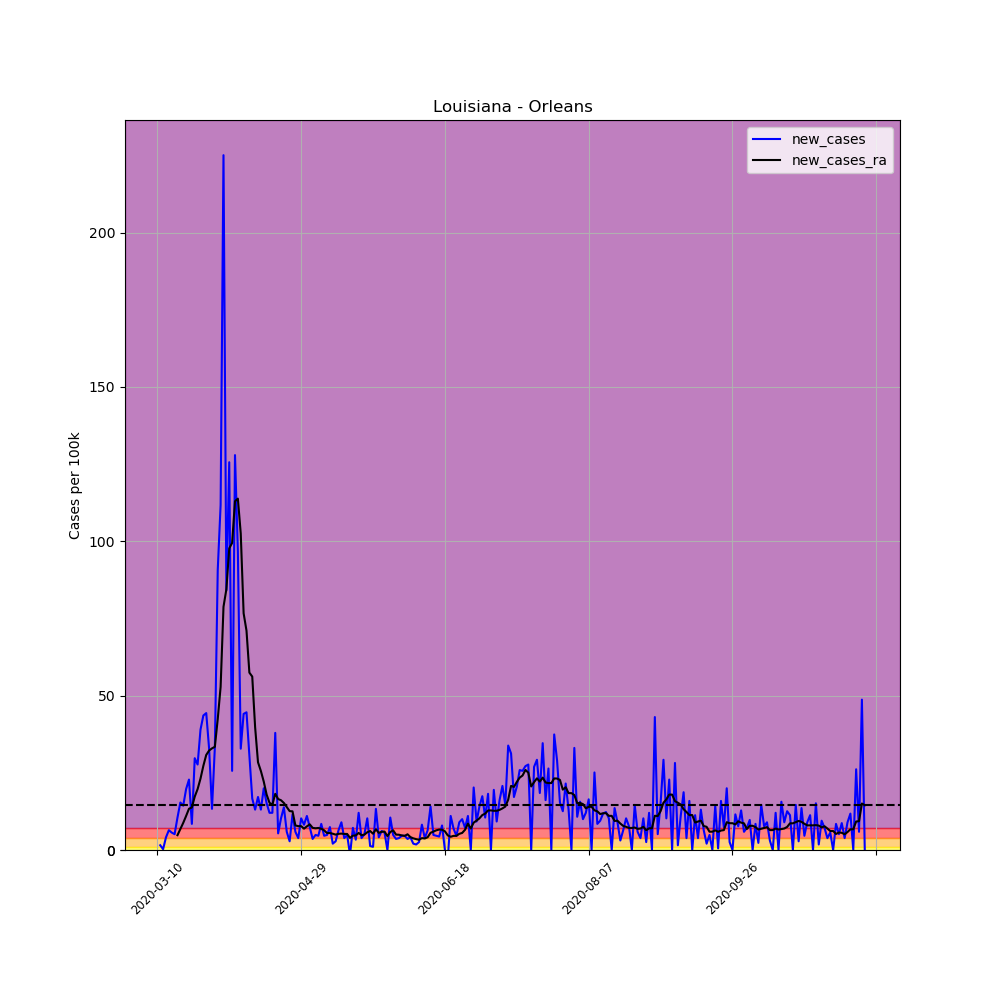

Data behind this chart, as committed beside it:
, date, county, state, fips, cases, deaths, COUNTY, STNAME, CTYNAME, POPESTIMATE2019, per_100k, per_100k_ra, new_cases, new_cases_ra
36298, 2020-03-10, Orleans, Louisiana, 22071, 5, 0, 71, Louisiana, Orleans, 390144, 1.282, , , 
36299, 2020-03-11, Orleans, Louisiana, 22071, 11, 0, 71, Louisiana, Orleans, 390144, 2.819, , 1.538, 
36300, 2020-03-12, Orleans, Louisiana, 22071, 12, 0, 71, Louisiana, Orleans, 390144, 3.076, , 0.2563, 
36301, 2020-03-13, Orleans, Louisiana, 22071, 28, 0, 71, Louisiana, Orleans, 390144, 7.177, , 4.101, 
36302, 2020-03-14, Orleans, Louisiana, 22071, 53, 1, 71, Louisiana, Orleans, 390144, 13.58, , 6.408, 
36303, 2020-03-15, Orleans, Louisiana, 22071, 75, 2, 71, Louisiana, Orleans, 390144, 19.22, , 5.639, 
36304, 2020-03-16, Orleans, Louisiana, 22071, 95, 3, 71, Louisiana, Orleans, 390144, 24.35, 10.22, 5.126, 
36305, 2020-03-17, Orleans, Louisiana, 22071, 136, 5, 71, Louisiana, Orleans, 390144, 34.86, 15.01, 10.51, 4.797
36306, 2020-03-18, Orleans, Louisiana, 22071, 196, 6, 71, Louisiana, Orleans, 390144, 50.24, 21.79, 15.38, 6.774
36307, 2020-03-19, Orleans, Louisiana, 22071, 252, 8, 71, Louisiana, Orleans, 390144, 64.59, 30.57, 14.35, 8.788
36308, 2020-03-20, Orleans, Louisiana, 22071, 329, 8, 71, Louisiana, Orleans, 390144, 84.33, 41.6, 19.74, 11.02
36309, 2020-03-21, Orleans, Louisiana, 22071, 418, 13, 71, Louisiana, Orleans, 390144, 107.1, 54.96, 22.81, 13.37
36310, 2020-03-22, Orleans, Louisiana, 22071, 451, 15, 71, Louisiana, Orleans, 390144, 115.6, 68.73, 8.458, 13.77
36311, 2020-03-23, Orleans, Louisiana, 22071, 567, 20, 71, Louisiana, Orleans, 390144, 145.3, 86.01, 29.73, 17.28
36312, 2020-03-24, Orleans, Louisiana, 22071, 675, 26, 71, Louisiana, Orleans, 390144, 173, 105.7, 27.68, 19.74
36313, 2020-03-25, Orleans, Louisiana, 22071, 827, 37, 71, Louisiana, Orleans, 390144, 212, 128.9, 38.96, 23.11
36314, 2020-03-26, Orleans, Louisiana, 22071, 997, 46, 71, Louisiana, Orleans, 390144, 255.5, 156.1, 43.57, 27.28
36315, 2020-03-27, Orleans, Louisiana, 22071, 1170, 57, 71, Louisiana, Orleans, 390144, 299.9, 186.9, 44.34, 30.79
36316, 2020-03-28, Orleans, Louisiana, 22071, 1298, 70, 71, Louisiana, Orleans, 390144, 332.7, 219.1, 32.81, 32.22
36317, 2020-03-29, Orleans, Louisiana, 22071, 1350, 73, 71, Louisiana, Orleans, 390144, 346, 252.1, 13.33, 32.92
36318, 2020-03-30, Orleans, Louisiana, 22071, 1480, 86, 71, Louisiana, Orleans, 390144, 379.3, 285.5, 33.32, 33.43
36319, 2020-03-31, Orleans, Louisiana, 22071, 1834, 101, 71, Louisiana, Orleans, 390144, 470.1, 327.9, 90.74, 42.44
36320, 2020-04-01, Orleans, Louisiana, 22071, 2270, 115, 71, Louisiana, Orleans, 390144, 581.8, 380.8, 111.8, 52.84
36321, 2020-04-02, Orleans, Louisiana, 22071, 3148, 125, 71, Louisiana, Orleans, 390144, 806.9, 459.5, 225, 78.76
36322, 2020-04-03, Orleans, Louisiana, 22071, 3476, 148, 71, Louisiana, Orleans, 390144, 891, 544, 84.07, 84.44
36323, 2020-04-04, Orleans, Louisiana, 22071, 3966, 153, 71, Louisiana, Orleans, 390144, 1017, 641.7, 125.6, 97.69
36324, 2020-04-05, Orleans, Louisiana, 22071, 4066, 161, 71, Louisiana, Orleans, 390144, 1042, 741.1, 25.63, 99.45
36325, 2020-04-06, Orleans, Louisiana, 22071, 4565, 171, 71, Louisiana, Orleans, 390144, 1170, 854.1, 127.9, 113
36326, 2020-04-07, Orleans, Louisiana, 22071, 4942, 185, 71, Louisiana, Orleans, 390144, 1267, 967.9, 96.63, 113.8
36327, 2020-04-08, Orleans, Louisiana, 22071, 5070, 208, 71, Louisiana, Orleans, 390144, 1300, 1070, 32.81, 102.5
36328, 2020-04-09, Orleans, Louisiana, 22071, 5242, 224, 71, Louisiana, Orleans, 390144, 1344, 1147, 44.09, 76.67
36329, 2020-04-10, Orleans, Louisiana, 22071, 5416, 225, 71, Louisiana, Orleans, 390144, 1388, 1218, 44.6, 71.04
36330, 2020-04-11, Orleans, Louisiana, 22071, 5535, 232, 71, Louisiana, Orleans, 390144, 1419, 1276, 30.5, 57.45
36331, 2020-04-12, Orleans, Louisiana, 22071, 5600, 235, 71, Louisiana, Orleans, 390144, 1435, 1332, 16.66, 56.17
36332, 2020-04-13, Orleans, Louisiana, 22071, 5651, 244, 71, Louisiana, Orleans, 390144, 1448, 1372, 13.07, 39.77
36333, 2020-04-14, Orleans, Louisiana, 22071, 5718, 276, 71, Louisiana, Orleans, 390144, 1466, 1400, 17.17, 28.41
36334, 2020-04-15, Orleans, Louisiana, 22071, 5769, 287, 71, Louisiana, Orleans, 390144, 1479, 1426, 13.07, 25.59
36335, 2020-04-16, Orleans, Louisiana, 22071, 5847, 302, 71, Louisiana, Orleans, 390144, 1499, 1448, 19.99, 22.15
36336, 2020-04-17, Orleans, Louisiana, 22071, 5906, 317, 71, Louisiana, Orleans, 390144, 1514, 1466, 15.12, 17.94
36337, 2020-04-18, Orleans, Louisiana, 22071, 5953, 324, 71, Louisiana, Orleans, 390144, 1526, 1481, 12.05, 15.31
36338, 2020-04-19, Orleans, Louisiana, 22071, 6000, 329, 71, Louisiana, Orleans, 390144, 1538, 1496, 12.05, 14.65
36339, 2020-04-20, Orleans, Louisiana, 22071, 6148, 339, 71, Louisiana, Orleans, 390144, 1576, 1514, 37.93, 18.2
36340, 2020-04-21, Orleans, Louisiana, 22071, 6169, 344, 71, Louisiana, Orleans, 390144, 1581, 1530, 5.383, 16.51
36341, 2020-04-22, Orleans, Louisiana, 22071, 6209, 367, 71, Louisiana, Orleans, 390144, 1591, 1546, 10.25, 16.11
36342, 2020-04-23, Orleans, Louisiana, 22071, 6263, 387, 71, Louisiana, Orleans, 390144, 1605, 1562, 13.84, 15.23
36343, 2020-04-24, Orleans, Louisiana, 22071, 6286, 392, 71, Louisiana, Orleans, 390144, 1611, 1576, 5.895, 13.91
36344, 2020-04-25, Orleans, Louisiana, 22071, 6297, 399, 71, Louisiana, Orleans, 390144, 1614, 1588, 2.819, 12.6
36345, 2020-04-26, Orleans, Louisiana, 22071, 6342, 406, 71, Louisiana, Orleans, 390144, 1626, 1601, 11.53, 12.52
36346, 2020-04-27, Orleans, Louisiana, 22071, 6365, 406, 71, Louisiana, Orleans, 390144, 1631, 1609, 5.895, 7.946
36347, 2020-04-28, Orleans, Louisiana, 22071, 6380, 410, 71, Louisiana, Orleans, 390144, 1635, 1616, 3.845, 7.726
36348, 2020-04-29, Orleans, Louisiana, 22071, 6420, 416, 71, Louisiana, Orleans, 390144, 1646, 1624, 10.25, 7.726
36349, 2020-04-30, Orleans, Louisiana, 22071, 6452, 434, 71, Louisiana, Orleans, 390144, 1654, 1631, 8.202, 6.921
36350, 2020-05-01, Orleans, Louisiana, 22071, 6495, 437, 71, Louisiana, Orleans, 390144, 1665, 1639, 11.02, 7.653
36351, 2020-05-02, Orleans, Louisiana, 22071, 6524, 439, 71, Louisiana, Orleans, 390144, 1672, 1647, 7.433, 8.312
36352, 2020-05-03, Orleans, Louisiana, 22071, 6538, 441, 71, Louisiana, Orleans, 390144, 1676, 1654, 3.588, 7.177
36353, 2020-05-04, Orleans, Louisiana, 22071, 6557, 447, 71, Louisiana, Orleans, 390144, 1681, 1661, 4.87, 7.03
36354, 2020-05-05, Orleans, Louisiana, 22071, 6575, 453, 71, Louisiana, Orleans, 390144, 1685, 1668, 4.614, 7.14
36355, 2020-05-06, Orleans, Louisiana, 22071, 6608, 464, 71, Louisiana, Orleans, 390144, 1694, 1675, 8.458, 6.884
36356, 2020-05-07, Orleans, Louisiana, 22071, 6626, 463, 71, Louisiana, Orleans, 390144, 1698, 1682, 4.614, 6.371
36357, 2020-05-08, Orleans, Louisiana, 22071, 6645, 463, 71, Louisiana, Orleans, 390144, 1703, 1687, 4.87, 5.492
... 187 more rows
